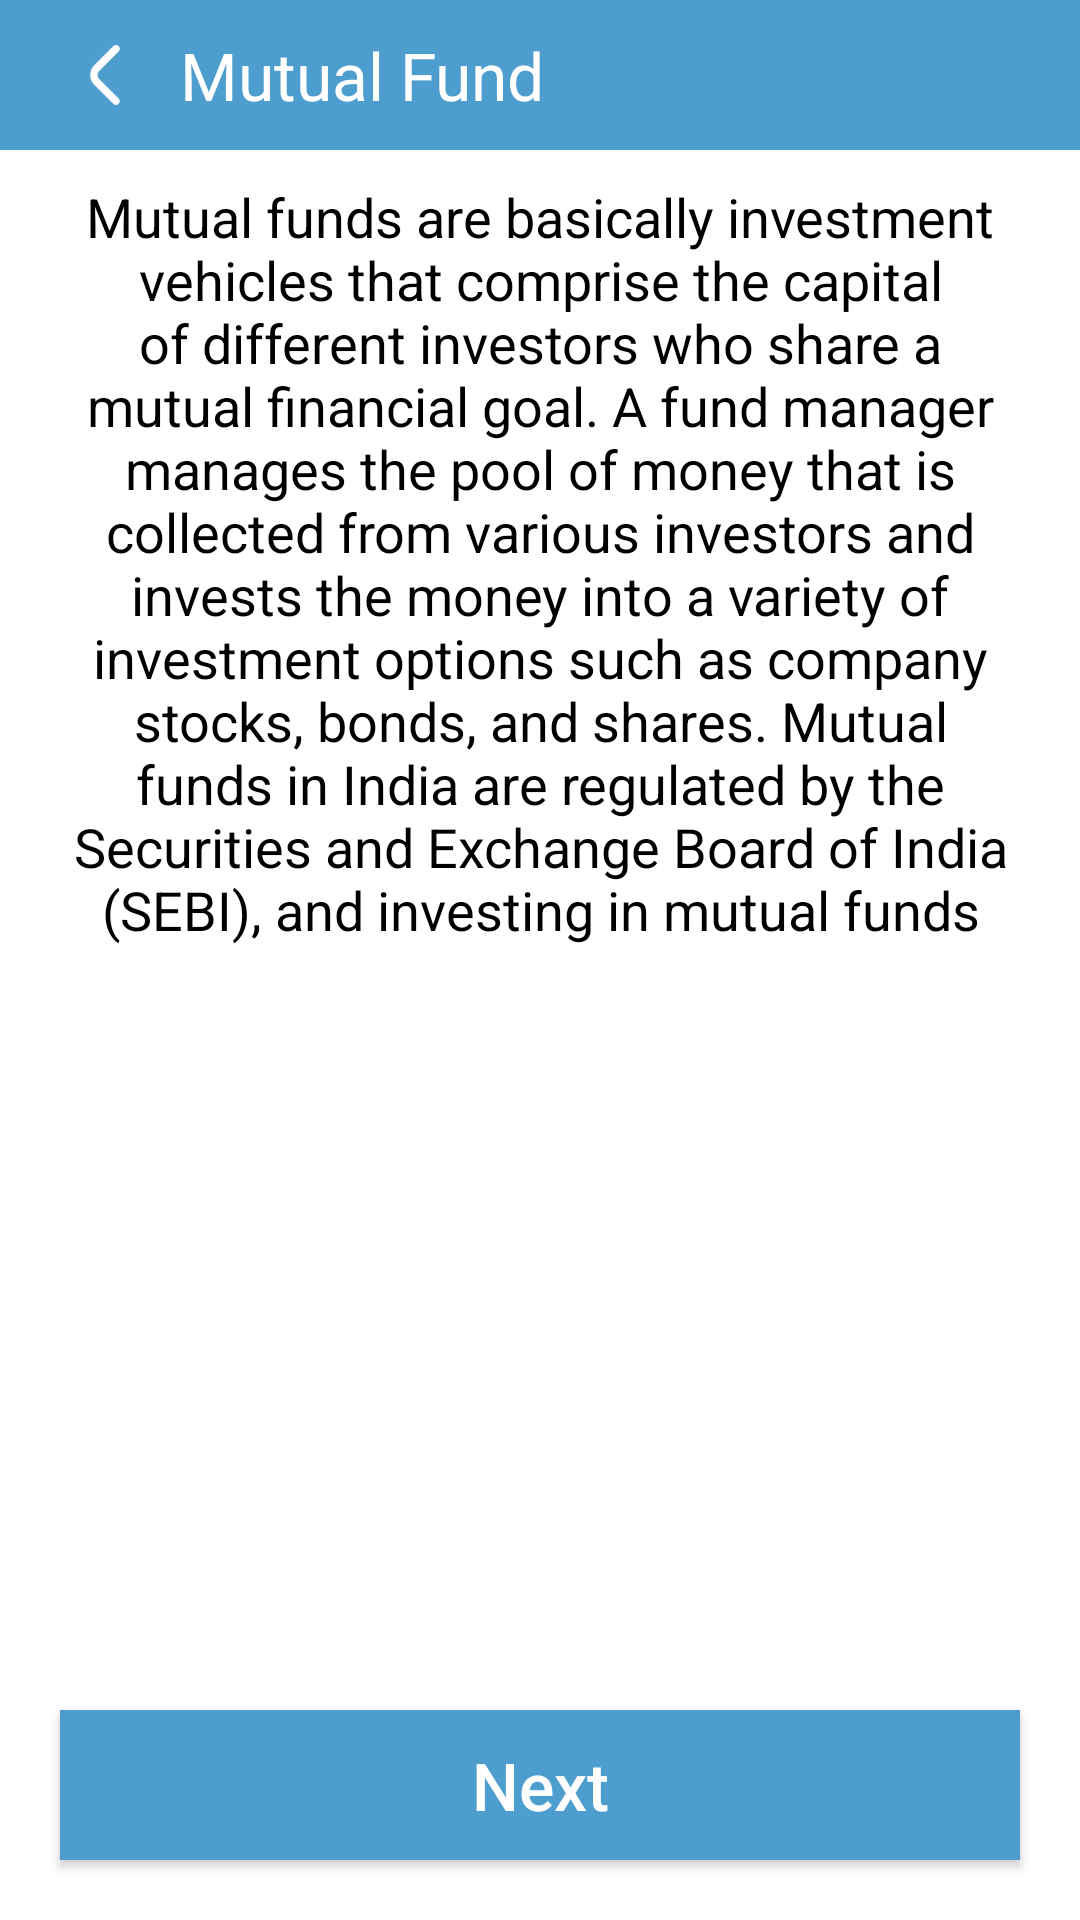

Here is an Android app screen rendered from its layout file. Give the layout XML and the strings, colors and styles it references.
<!-- AndroidManifest.xml: application theme Theme.LoanProEMICalculator -->
<!-- res/layout/activity_mutual_fund.xml -->
<?xml version="1.0" encoding="utf-8"?>
<androidx.constraintlayout.widget.ConstraintLayout xmlns:android="http://schemas.android.com/apk/res/android"
    xmlns:app="http://schemas.android.com/apk/res-auto"
    xmlns:tools="http://schemas.android.com/tools"
    android:layout_width="match_parent"
    android:background="@color/white"
    android:layout_height="match_parent"
    tools:context=".Activitys.MutualFundActivity">

    <androidx.constraintlayout.widget.ConstraintLayout
        android:layout_width="match_parent"
        android:layout_height="50dp"
        android:background="@color/maincolor"
        android:id="@+id/linearLayout2"
        app:layout_constraintEnd_toEndOf="parent"
        app:layout_constraintStart_toStartOf="parent"
        app:layout_constraintTop_toTopOf="parent">

        <ImageView
            android:id="@+id/imageView7"
            android:layout_width="50dp"
            android:layout_height="50dp"
            android:layout_marginStart="10dp"
            android:padding="15dp"
            android:src="@drawable/back"
            app:layout_constraintBottom_toBottomOf="parent"
            app:layout_constraintStart_toStartOf="parent"
            app:layout_constraintTop_toTopOf="parent" />

        <TextView
            android:id="@+id/textView18"
            android:layout_width="wrap_content"
            android:layout_height="match_parent"
            android:gravity="center"
            android:text="Mutual Fund"
            android:textColor="@color/white"
            android:textSize="22sp"
            app:layout_constraintStart_toEndOf="@+id/imageView7" />

    </androidx.constraintlayout.widget.ConstraintLayout>

    <ScrollView
        android:layout_width="match_parent"
        android:layout_height="0dp"
        app:layout_constraintBottom_toTopOf="@+id/btnNext"
        app:layout_constraintTop_toBottomOf="@+id/linearLayout2">

        <LinearLayout
            android:layout_width="match_parent"
            android:layout_height="match_parent"
            android:orientation="vertical">

            <TextView
                android:id="@+id/textView17"
                android:layout_width="match_parent"
                android:layout_height="wrap_content"
                android:layout_marginHorizontal="20dp"
                android:layout_marginTop="10dp"
                android:gravity="center"
                android:text="@string/mutualfund"
                android:textColor="@color/black"
                android:textSize="18dp"
                app:layout_constraintEnd_toEndOf="parent"
                app:layout_constraintStart_toStartOf="parent"
                app:layout_constraintTop_toBottomOf="@+id/linearLayout2" />

            <LinearLayout
                android:id="@+id/native_container"
                android:layout_width="match_parent"
                android:layout_height="wrap_content"
                android:background="#E0F2FE"
                android:layout_margin="@dimen/_8sdp"
                android:orientation="vertical"
                app:layout_constraintEnd_toEndOf="parent"
                app:layout_constraintStart_toStartOf="parent"
                app:layout_constraintTop_toBottomOf="@+id/textView17" />

        </LinearLayout>

    </ScrollView>

    <androidx.appcompat.widget.AppCompatButton
        android:id="@+id/btnNext"
        android:layout_width="match_parent"
        android:layout_height="50dp"
        android:layout_margin="20dp"
        android:background="@color/maincolor"
        android:text="Next"
        android:textAllCaps="false"
        android:textColor="@color/white"
        android:textSize="22sp"
        app:layout_constraintBottom_toBottomOf="parent"
        app:layout_constraintEnd_toEndOf="parent"
        app:layout_constraintStart_toStartOf="parent" />

</androidx.constraintlayout.widget.ConstraintLayout>
<!-- resources referenced by this layout -->
<resources>
  <color name="black">#FF000000</color>
  <color name="maincolor">#4E9DCF</color>
  <color name="white">#FFFFFFFF</color>
  <!-- drawable back: png bitmap (drawable, 510 bytes) -->
  <string name="mutualfund">Mutual funds are basically investment vehicles that comprise the capital of different investors who share a mutual financial goal. A fund manager manages the pool of money that is collected from various investors and invests the money into a variety of investment options such as company stocks, bonds, and shares. Mutual funds in India are regulated by the Securities and Exchange Board of India (SEBI), and investing in mutual funds</string>
  <style name="Theme.LoanProEMICalculator" parent="Base.Theme.LoanProEMICalculator" />
  <style name="Base.Theme.LoanProEMICalculator" parent="Theme.Material3.DayNight.NoActionBar">
          
          
      </style>
</resources>
